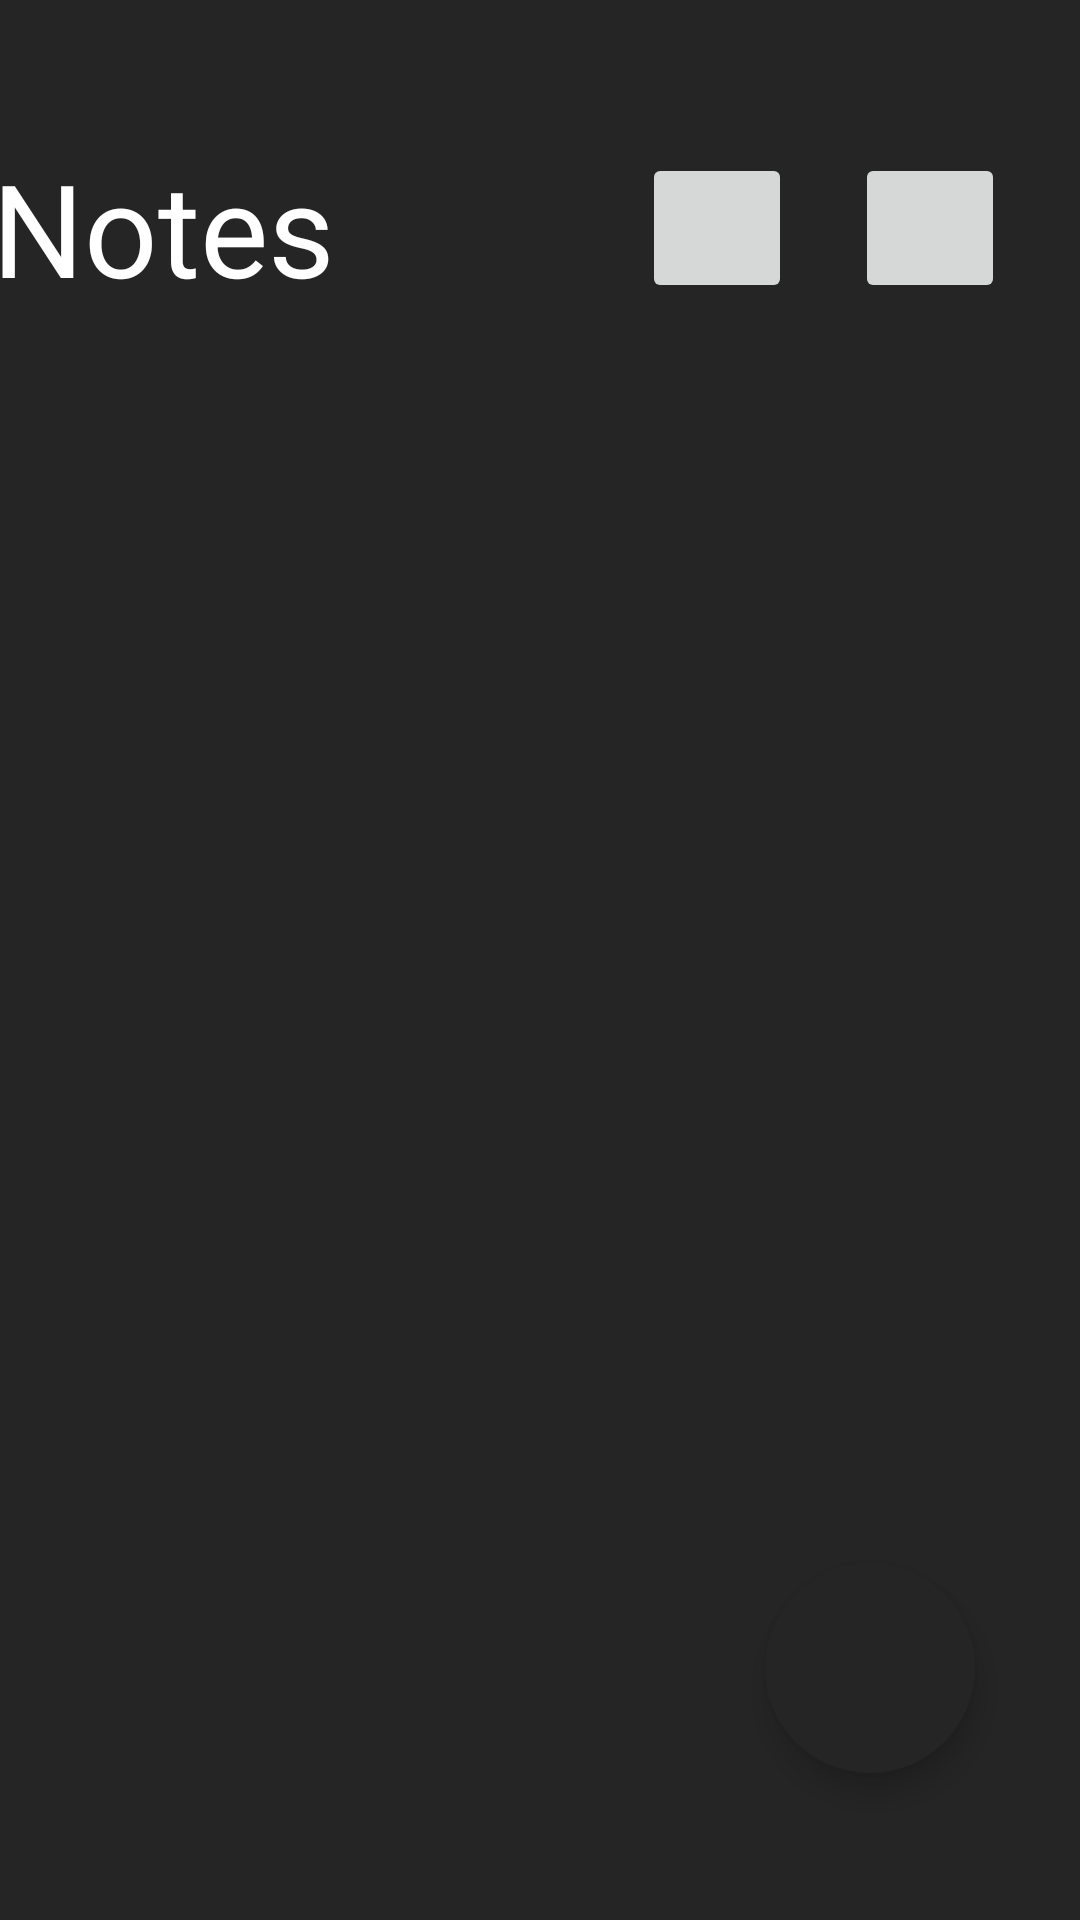

This screen was rendered from an Android layout file. Write that file and the resources it references.
<!-- AndroidManifest.xml: application theme Theme.MyNotes -->
<!-- res/layout/fragment_home_screen.xml -->
<?xml version="1.0" encoding="utf-8"?>
<layout xmlns:android="http://schemas.android.com/apk/res/android"
    xmlns:app="http://schemas.android.com/apk/res-auto"
    xmlns:tools="http://schemas.android.com/tools">

    <data>

    </data>

    <androidx.constraintlayout.widget.ConstraintLayout
        android:layout_width="match_parent"
        android:layout_height="match_parent"
        android:background="@color/app_background_dark_color"
        tools:context=".ui.homescreen.HomeScreenFragment">

        <androidx.appcompat.widget.AppCompatTextView
            android:id="@+id/text_view_Title_homeScreen"
            android:layout_width="@dimen/dp_115"
            android:layout_height="@dimen/dp_59"
            android:layout_marginStart="@dimen/dp_24"
            android:layout_marginTop="@dimen/dp_47"
            android:layout_marginEnd="@dimen/dp_275"
            android:background="@color/app_background_dark_color"
            android:text="@string/notes"
            android:textColor="@color/white"
            android:textSize="@dimen/sp_43"
            app:layout_constraintLeft_toLeftOf="parent"
            app:layout_constraintRight_toRightOf="parent"
            app:layout_constraintTop_toTopOf="parent" />

        <androidx.appcompat.widget.AppCompatImageButton
            android:id="@+id/button_search_homeScreen"
            android:layout_width="@dimen/dp_50"
            android:layout_height="@dimen/dp_50"
            android:layout_marginTop="@dimen/dp_51"
            android:layout_marginEnd="@dimen/dp_96"
            android:clickable="true"
            android:contentDescription="@string/search_for_any_notes"
            android:focusable="true"
            android:padding="@dimen/dp_3"
            android:src="@drawable/ic_svg_viewer_search"
            app:layout_constraintRight_toRightOf="parent"
            app:layout_constraintTop_toTopOf="parent" />

        <androidx.appcompat.widget.AppCompatImageButton
            android:id="@+id/button_app_info_home_screen"
            android:layout_width="@dimen/dp_50"
            android:layout_height="@dimen/dp_50"
            android:layout_marginTop="@dimen/dp_51"
            android:layout_marginEnd="@dimen/dp_25"
            android:clickable="true"
            android:contentDescription="@string/display_app_details"
            android:focusable="true"
            android:padding="@dimen/dp_3"
            android:src="@drawable/ic_svg_viewer_info"
            app:layout_constraintRight_toRightOf="parent"
            app:layout_constraintTop_toTopOf="parent" />

        <androidx.appcompat.widget.AppCompatImageView
            android:id="@+id/image_empty_home_screen"
            android:layout_width="@dimen/dp_350"
            android:layout_height="@dimen/dp_286.73"
            android:layout_marginTop="@dimen/dp_283"
            android:background="@drawable/empty_background_img"
            android:src="@mipmap/empty_fragment_image"
            app:layout_constraintLeft_toLeftOf="parent"
            android:visibility="invisible"
            app:layout_constraintRight_toRightOf="parent"
            app:layout_constraintTop_toTopOf="parent" />

        <androidx.appcompat.widget.AppCompatTextView
            android:id="@+id/text_view_createNote_homeScreen"
            android:layout_width="@dimen/dp_195dp"
            android:layout_height="@dimen/dp_27"
            android:layout_marginTop="6.7dp"
            android:text="@string/create_your_first_note"
            android:textColor="@color/white"
            android:textSize="@dimen/sp_20"
            android:visibility="invisible"
            app:layout_constraintLeft_toLeftOf="parent"
            app:layout_constraintRight_toRightOf="parent"
            app:layout_constraintTop_toBottomOf="@id/image_empty_home_screen" />

        <androidx.recyclerview.widget.RecyclerView
            android:id="@+id/recycler_view_homeScreen"
            android:layout_width="match_parent"
            android:layout_height="@dimen/dp_0"
            android:layout_marginTop="@dimen/dp_143"
            app:layout_constraintBottom_toBottomOf="parent"
            app:layout_constraintTop_toTopOf="parent"
            tools:listitem="@layout/single_note_view"
            android:overScrollMode="never" />

        <com.google.android.material.floatingactionbutton.FloatingActionButton
            android:id="@+id/floatingButton_homeScreen"
            android:layout_width="@dimen/dp_70"
            android:layout_height="@dimen/dp_70"
            android:layout_gravity="end|bottom"
            android:layout_marginEnd="@dimen/dp_35"
            android:layout_marginBottom="@dimen/dp_49"
            android:backgroundTint="@color/app_background_dark_color"
            android:contentDescription="@string/add_note_button"
            android:foreground="@drawable/ic_svg_viewer_plus"
            android:foregroundGravity="center"
            app:borderWidth="@dimen/dp_0"
            app:fabCustomSize="@dimen/dp_70"
            app:layout_constraintBottom_toBottomOf="parent"
            app:layout_constraintRight_toRightOf="parent" />

    </androidx.constraintlayout.widget.ConstraintLayout>
</layout>
<!-- res/layout/single_note_view.xml (included above) -->
<?xml version="1.0" encoding="utf-8"?>
<layout xmlns:android="http://schemas.android.com/apk/res/android">

    <data>
        <variable
            name="note"
            type="com.example.mynotes.data.Note" />
    </data>

    <FrameLayout
        android:id="@+id/single_note_ll"
        android:layout_width="match_parent"
        android:layout_height="wrap_content"
        android:layout_marginBottom="@dimen/dp_25"
        android:layout_marginEnd="@dimen/dp_25"
        android:padding="@dimen/dp_30"
        android:layout_marginStart="@dimen/dp_24"
        android:background="@drawable/single_view_shape"
        android:orientation="vertical"
        android:clickable="true"
        android:focusable="true"
        android:foreground="?selectableItemBackgroundBorderless">

        <androidx.appcompat.widget.AppCompatTextView
            android:id="@+id/text_view_title_singleNoteView"
            style="@style/TextAppearance.AppCompat.Headline"
            android:layout_width="wrap_content"
            android:layout_height="wrap_content"
            android:ellipsize="end"
            android:maxLines="3"
            android:text="@{note.noteTitle}"
            android:textColor="@color/white"
            android:textSize="@dimen/sp_25" />

        <androidx.appcompat.widget.AppCompatImageView
            android:id="@+id/image_view_delete_singleNoteView"
            android:layout_width="wrap_content"
            android:layout_height="wrap_content"
            android:src="@drawable/ic_svg_viewer_delete_icon"
            android:layout_gravity="center"
            android:visibility="gone"
            />

    </FrameLayout>
</layout>
<!-- resources referenced by this layout -->
<resources>
  <color name="app_background_dark_color">#252525</color>
  <color name="white">#FFFFFFFF</color>
  
      //
  <dimen name="dp_0">0dp</dimen>
  <dimen name="dp_115">115dp</dimen>
  <dimen name="dp_143">143dp</dimen>
  <dimen name="dp_195dp">195dp</dimen>
  <dimen name="dp_24">24dp</dimen>
  <dimen name="dp_25">25dp</dimen>
  <dimen name="dp_27">27dp</dimen>
  <dimen name="dp_275">275dp</dimen>
  <dimen name="dp_283">283dp</dimen>
  <dimen name="dp_286.73">286.73dp</dimen>
  <dimen name="dp_3">3dp</dimen>
  <dimen name="dp_30">30dp</dimen>
  <dimen name="dp_35">35dp</dimen>
  <dimen name="dp_350">350dp</dimen>
  <dimen name="dp_47">47dp</dimen>
  <dimen name="dp_49">49dp</dimen>
  <dimen name="dp_50">50dp</dimen>
  <dimen name="dp_51">51dp</dimen>
  <dimen name="dp_59">59dp</dimen>
  <dimen name="dp_70">70dp</dimen>
  <dimen name="dp_96">96dp</dimen>
  <dimen name="sp_20">20sp</dimen>
  <dimen name="sp_25">25sp</dimen>
  <dimen name="sp_43">43sp</dimen>
  <!-- drawable ic_svg_viewer_delete_icon (drawable) -->
  <vector android:alpha="0.9" android:height="50dp"
      android:viewportHeight="48" android:viewportWidth="48"
      android:width="48dp" xmlns:android="http://schemas.android.com/apk/res/android">
    <path android:fillColor="#fff" android:pathData="M12,38.809c0,2.246 1.8,4.085 4,4.085h16c2.2,0 4,-1.839 4,-4.085V14.298H12v24.51ZM38,8.17h-7l-2,-2.042H19L17,8.17h-7v4.085h28V8.17Z"/>
  </vector>
  <!-- drawable single_view_shape (drawable) -->
  <?xml version="1.0" encoding="utf-8"?>
  <shape xmlns:android="http://schemas.android.com/apk/res/android">
  
      <solid android:color="@color/app_background_light_color"/>
  
  
  
      <corners
          android:radius="@dimen/dp_10" />
  
  </shape>
  <string name="add_note_button">add note button</string>
  <string name="create_your_first_note">Create your first note!</string>
  <string name="display_app_details">Display app details</string>
  <string name="notes">Notes</string>
  <string name="search_for_any_notes">search for any notes</string>
  <style name="Theme.MyNotes" parent="Theme.MaterialComponents.DayNight.NoActionBar">
          
          <item name="colorPrimary">@color/purple_500</item>
          <item name="colorPrimaryVariant">@color/app_background_dark_color</item>
          <item name="colorOnPrimary">@color/white</item>
          
          <item name="colorSecondary">@color/app_background_dark_color</item>
          <item name="colorSecondaryVariant">@color/teal_700</item>
          <item name="colorOnSecondary">@color/black</item>
          
          <item name="android:statusBarColor" tools:targetApi="l">?attr/colorPrimaryVariant</item>
          
      </style>
  <color name="app_background_light_color">#3B3B3B</color>
  <dimen name="dp_10">10dp</dimen>
  <color name="purple_500">#FF6200EE</color>
  <color name="teal_700">#FF018786</color>
  <color name="black">#FF000000</color>
</resources>
